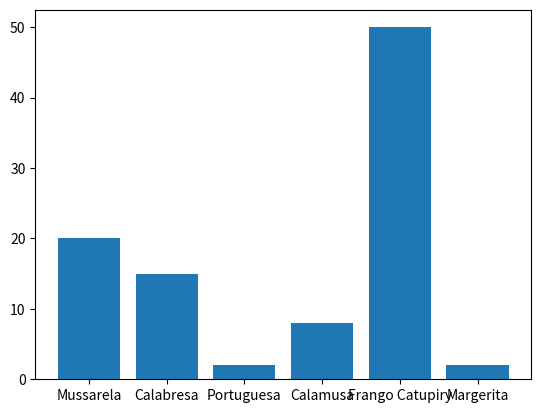

Recreate this plot in Python.
import matplotlib.pyplot as plt
sabores = ["Mussarela","Calabresa","Portuguesa","Calamusa","Frango Catupiry","Margerita"]
consumo = [20,15,2,8,50,2]

plt.bar(sabores,consumo)
plt.show()
